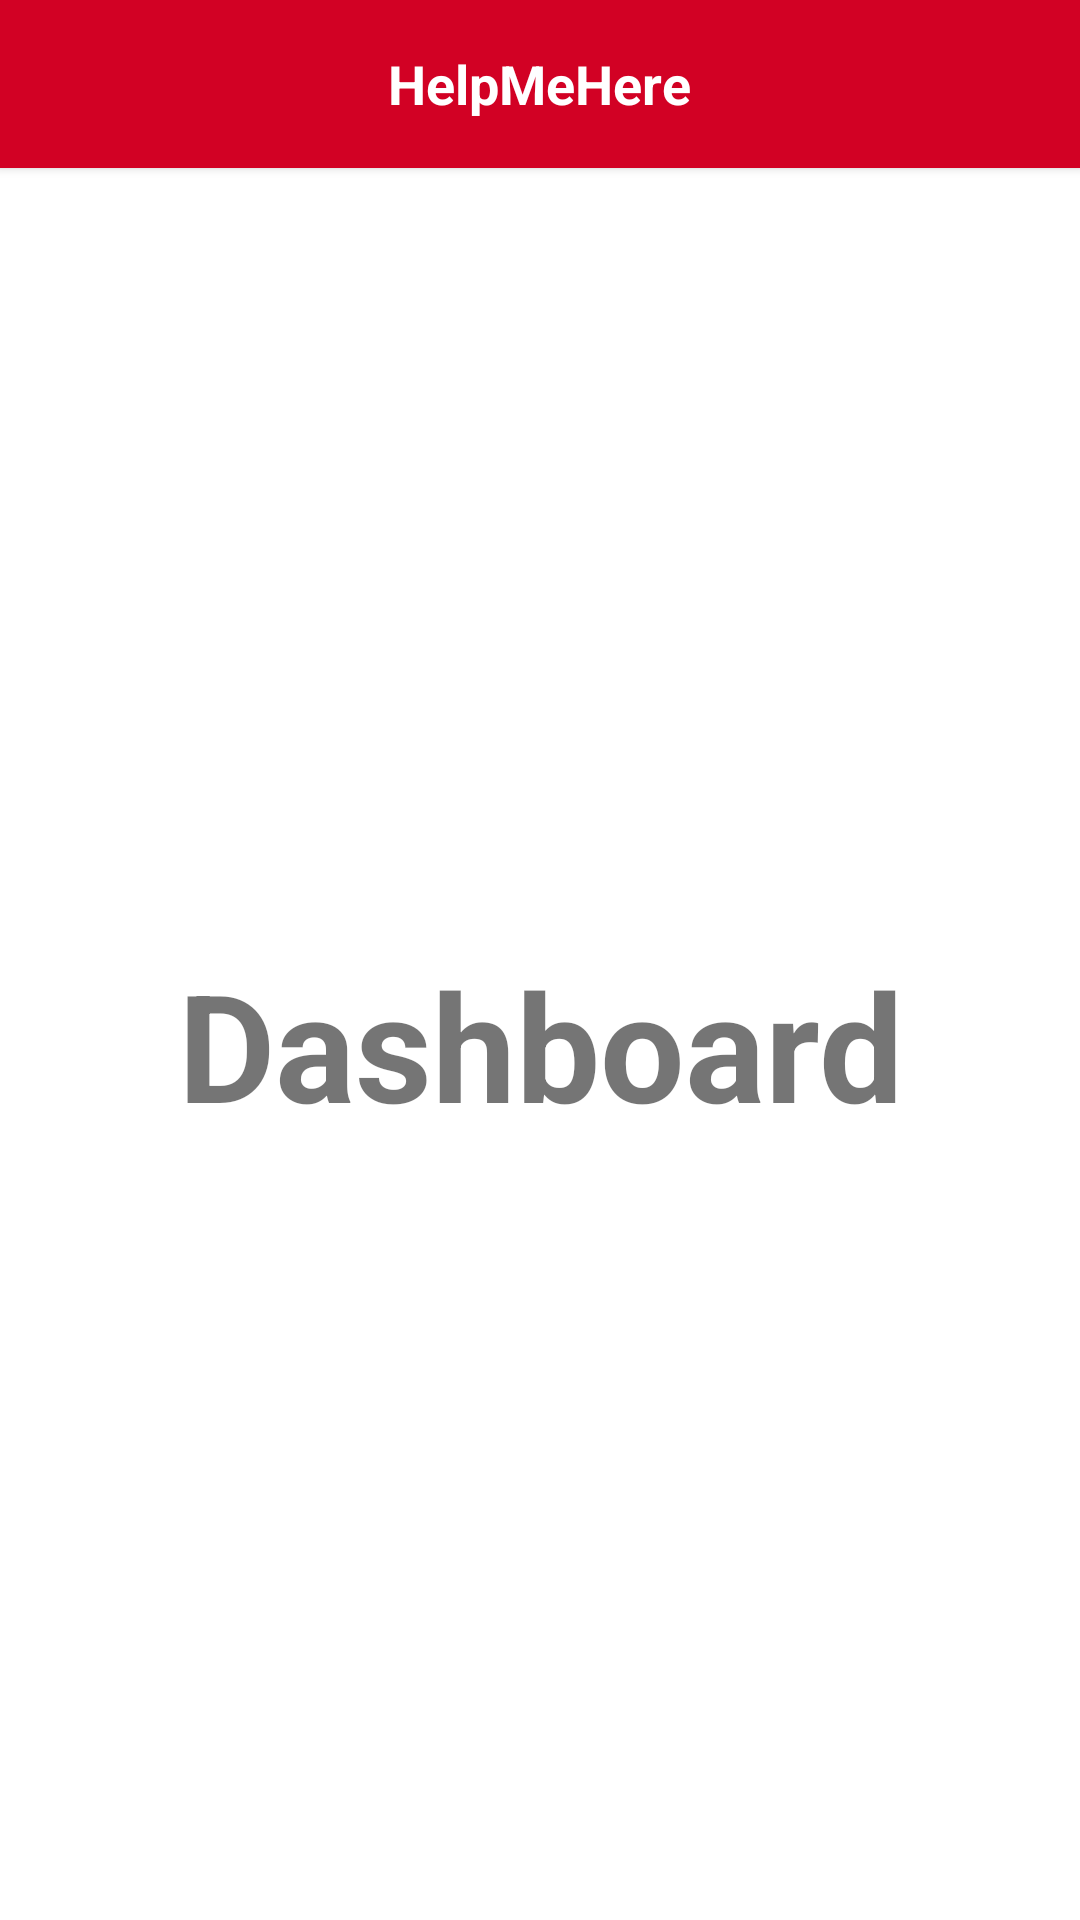

Here is an Android app screen rendered from its layout file. Give the layout XML and the strings, colors and styles it references.
<!-- AndroidManifest.xml: application theme Theme.HelpMeHere -->
<!-- res/layout/activity_dashboard.xml -->
<?xml version="1.0" encoding="utf-8"?>
<androidx.drawerlayout.widget.DrawerLayout
    xmlns:android="http://schemas.android.com/apk/res/android"
    xmlns:app="http://schemas.android.com/apk/res-auto"
    xmlns:tools="http://schemas.android.com/tools"
    android:layout_width="match_parent"
    android:layout_height="match_parent"
    android:id="@+id/drawer_layout"
    tools:context=".Dashboard">

    <LinearLayout
        android:layout_width="match_parent"
        android:layout_height="match_parent"
        android:orientation="vertical">

        <include
            layout="@layout/main_toolbar">
        </include>

        <TextView
            android:layout_width="match_parent"
            android:layout_height="match_parent"
            android:text="Dashboard"
            android:textSize="50sp"
            android:textStyle="bold"
            android:gravity="center"/>

    </LinearLayout>

    <RelativeLayout
        android:layout_width="300dp"
        android:layout_height="match_parent"
        android:layout_gravity="start"
        android:background="@color/white">

        <include
            layout="@layout/main_nav_drawer"/>

    </RelativeLayout>


</androidx.drawerlayout.widget.DrawerLayout>
<!-- res/layout/main_toolbar.xml (included above) -->
<?xml version="1.0" encoding="utf-8"?>
<androidx.cardview.widget.CardView xmlns:android="http://schemas.android.com/apk/res/android"
    android:layout_width="match_parent"
    android:layout_height="wrap_content"
    xmlns:app="http://schemas.android.com/apk/res-auto"
    app:cardCornerRadius="0dp"
    app:cardBackgroundColor="@color/red">

    <RelativeLayout
        android:layout_width="match_parent"
        android:layout_height="?actionBarSize"
        android:padding="8dp">

        <ImageView
            android:layout_width="wrap_content"
            android:layout_height="wrap_content"
            android:id="@+id/bt_menu"
            android:padding="8dp"
            android:layout_centerVertical="true"
            android:src="@drawable/ic_menu"/>

        <TextView
            android:layout_width="wrap_content"
            android:layout_height="wrap_content"
            android:text="HelpMeHere"
            android:textSize="18sp"
            android:textStyle="bold"
            android:textColor="@color/white"
            android:layout_centerInParent="true"/>


    </RelativeLayout>

</androidx.cardview.widget.CardView>
<!-- res/layout/main_nav_drawer.xml (included above) -->
<?xml version="1.0" encoding="utf-8"?>
<androidx.core.widget.NestedScrollView xmlns:android="http://schemas.android.com/apk/res/android"
    android:layout_width="match_parent"
    android:layout_height="match_parent"
    xmlns:tools="http://schemas.android.com/tools"
    android:fillViewport="true">

    <LinearLayout
        android:layout_width="match_parent"
        android:layout_height="match_parent"
        android:orientation="vertical"
        android:gravity="center_horizontal">

        <ImageView
            android:layout_width="wrap_content"
            android:layout_height="120dp"
            android:layout_marginTop="20dp"
            android:backgroundTint="@color/white"
            android:src="@drawable/foto_pessoa" />

        <TextView
            android:id="@+id/textNome"
            android:layout_width="wrap_content"
            android:layout_height="wrap_content"
            android:layout_marginTop="10dp"
            android:textColor="@color/grey"
            android:textSize="35dp"
            android:textStyle="bold" />

        <View
            android:layout_width="match_parent"
            android:layout_height="0.5dp"
            android:layout_marginTop="16dp"
            android:background="@android:color/darker_gray"/>

        <androidx.recyclerview.widget.RecyclerView
            android:layout_width="match_parent"
            android:layout_height="wrap_content"
            android:id="@+id/recycler_view"
            android:paddingStart="12dp"
            android:paddingEnd="12dp"
            tools:listitem="@layout/item_drawer_main"/>

    </LinearLayout>

</androidx.core.widget.NestedScrollView>
<!-- res/layout/item_drawer_main.xml (included above) -->
<?xml version="1.0" encoding="utf-8"?>
<TextView
    xmlns:android="http://schemas.android.com/apk/res/android"
    android:layout_width="match_parent"
    android:layout_height="wrap_content"
    android:id="@+id/text_view"
    android:padding="12dp"
    android:background="?selectableItemBackground"
    android:textColor="@color/grey"
    android:textStyle="bold"
    android:textSize="18dp">

</TextView>
<!-- resources referenced by this layout -->
<resources>
  <color name="grey">#62637A</color>
  <color name="red">#d20124</color>
  <color name="white">#FFFFFFFF</color>
  <!-- drawable foto_pessoa: png bitmap (drawable, 63191 bytes) -->
  <style name="Theme.HelpMeHere" parent="Theme.MaterialComponents.DayNight.NoActionBar">
          
          <item name="colorPrimary">@color/purple_500</item>
          <item name="colorPrimaryVariant">@color/purple_700</item>
          <item name="colorOnPrimary">@color/white</item>
          
          <item name="colorSecondary">@color/teal_200</item>
          <item name="colorSecondaryVariant">@color/teal_700</item>
          <item name="colorOnSecondary">@color/black</item>
          
          <item name="android:statusBarColor" tools:targetApi="l">?attr/colorPrimaryVariant</item>
          
      </style>
  <color name="purple_500">#FF6200EE</color>
  <color name="purple_700">#FF3700B3</color>
  <color name="teal_200">#FF03DAC5</color>
  <color name="teal_700">#FF018786</color>
  <color name="black">#FF000000</color>
</resources>
